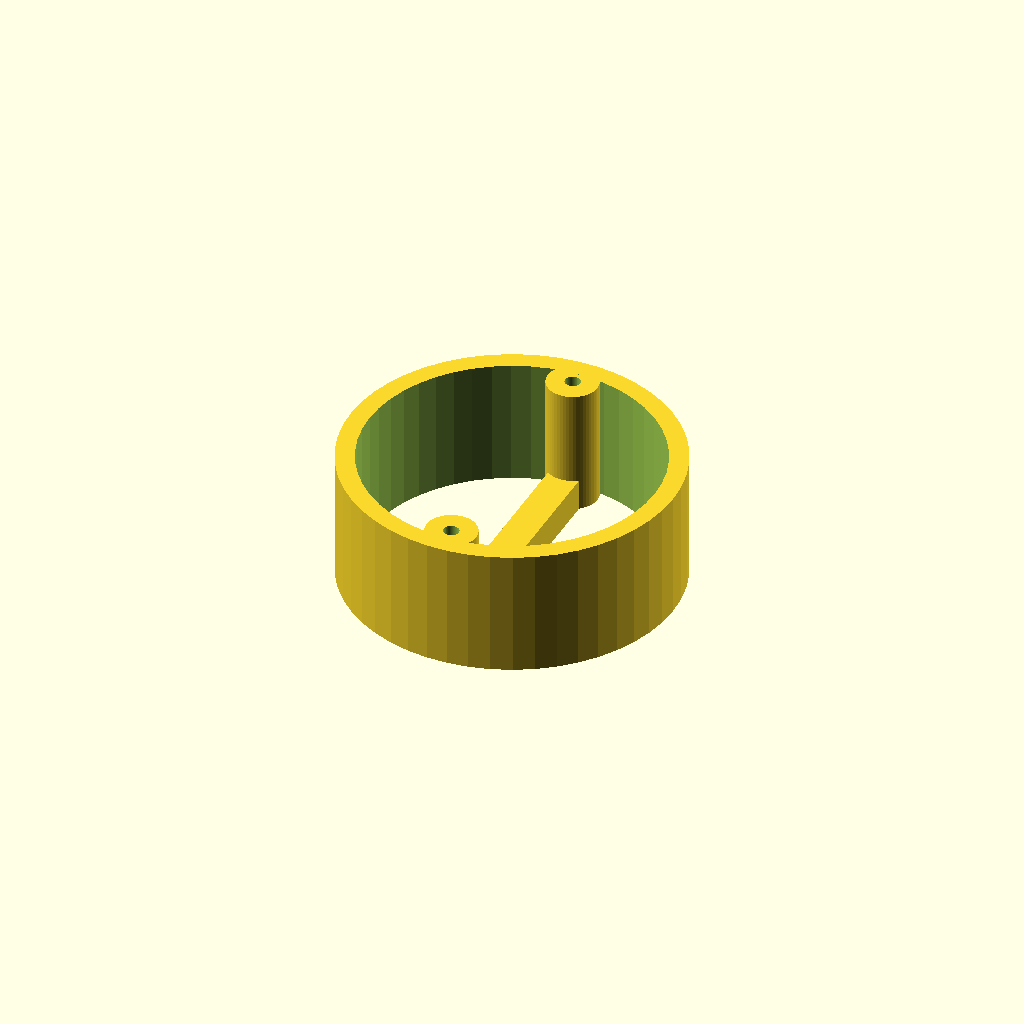
Cell 1: rendered with the file's own defaults.
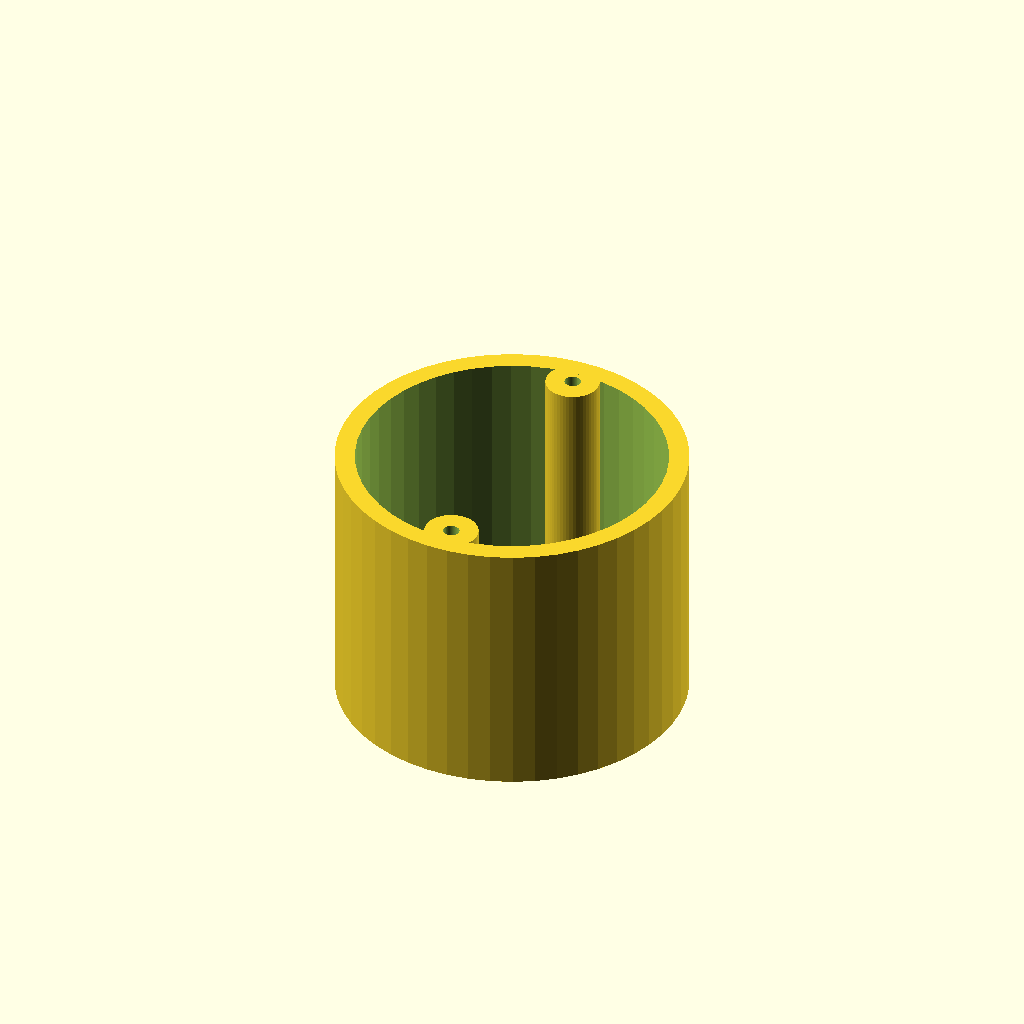
Cell 2: the same model with podDepth = 40.
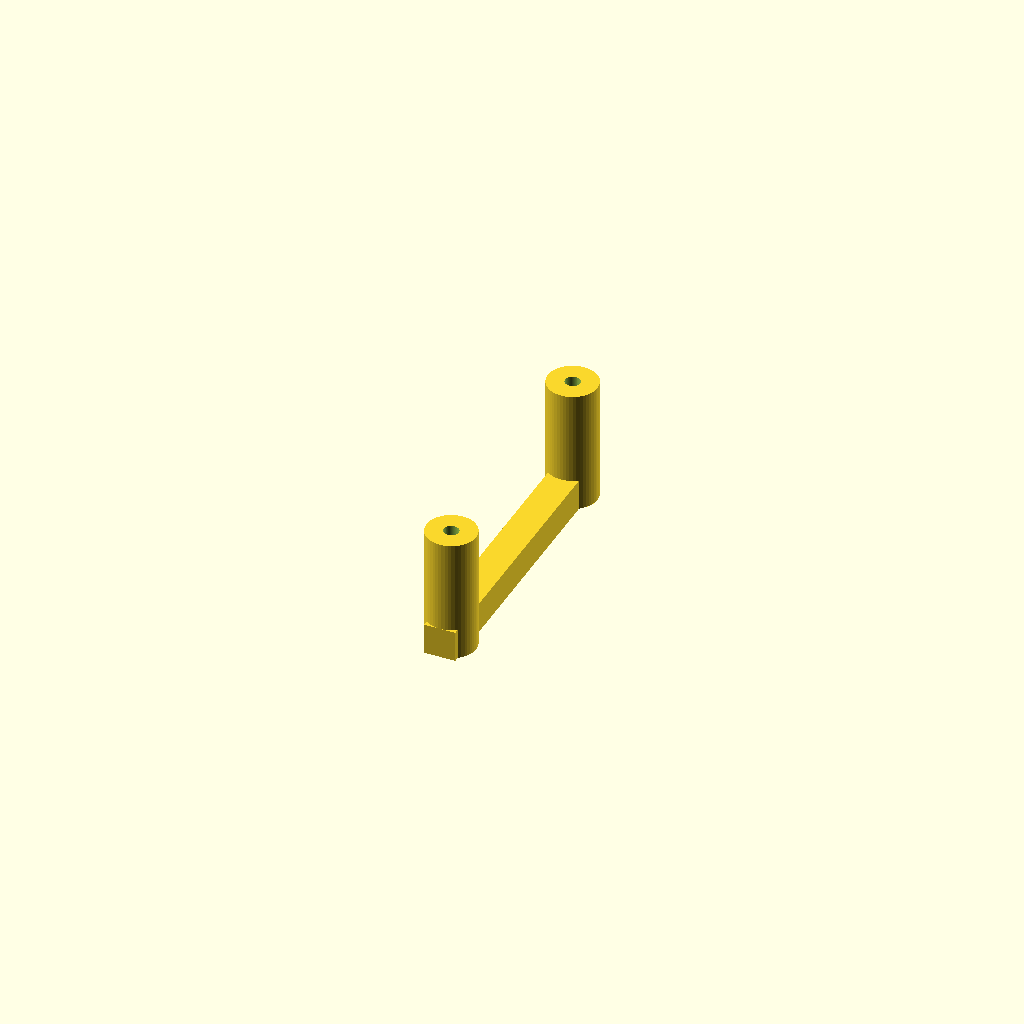
Cell 3: the same model with podHoleRadius = 46.
One fixed orthographic camera (rotation 55°, 0°, 25°; colour scheme Cornfield) for every cell.
OpenSCAD source file Hardware/GaugePod/52CanGuagePod.scad:
$fn = 50;

podRadius = 52/2;
podDepth = 20;
podHoleRadius = 23;
bezelRadius = podRadius + 5;
bezelHeight = 10;

// Adafruit 1.8" display with EYESPI
boardWidth = 57;
boardDepth = 36;
boardThickness = 6.5;
holeX = 25.5;
holeY = 15;
cornerRadius = 6;

boltPosition = 21;

/*
// zio.cc 1.5"
screenWidth = 30;
screenDepth = 34;
screenThickness = 1.5;

boardWidth = 45;
boardDepth = 36;
boardThickness = 1;
*/

module top()
{
    difference() {
        hull() {
            translate([0, 0, bezelHeight / 2])
                cylinder(h = bezelHeight, r = bezelRadius, center = true);
            
            translate([holeX, holeY, bezelHeight / 2])
                cylinder(h = bezelHeight, r = cornerRadius, center = true);
            translate([-holeX, holeY, bezelHeight / 2])
                cylinder(h = bezelHeight, r = cornerRadius, center = true);
            translate([holeX, -holeY, bezelHeight / 2])
                cylinder(h = bezelHeight, r = cornerRadius, center = true);
            translate([-holeX, -holeY, bezelHeight / 2])
                cylinder(h = bezelHeight, r = cornerRadius, center = true);
        }
        
        translate([holeX, holeY, 0])
            cylinder(h = bezelHeight, r = 1, center = true);
        translate([-holeX, holeY, 0])
            cylinder(h = bezelHeight, r = 1, center = true);
        translate([holeX, -holeY, 0])
            cylinder(h = bezelHeight, r = 1, center = true);
        translate([-holeX, -holeY, 0])
            cylinder(h = bezelHeight, r = 1, center = true);
        
        // cutout
        translate([0, 0, 2.9])
            cube([boardWidth, 25, 6], center = true);

        // bolts
        translate([0, boltPosition, 0])
            cylinder(h = 100, r = 1.7, center = true);
        translate([0, -boltPosition, 0])
            cylinder(h = 100, r = 1.7, center = true);

        // bolt heads
        translate([0, boltPosition, 9])
            cylinder(h = 3, r = 2.5, center = true);
        translate([0, -boltPosition, 9])
            cylinder(h = 3, r = 2.5, center = true);

        // ribbon connector
        translate([0, 15, 3])
            cube([15, 6, 3], center = true);
    }    

}

module display()
{
    translate([0, 0, boardThickness / 2])
        cube([boardWidth, boardDepth, boardThickness], center = true);
}

module base()
{
    difference() {
        union () {
            // bolt bosses
            translate([0, boltPosition, -podDepth / 2])
                cylinder(h = podDepth, r = 4, center = true);
            translate([0, -boltPosition, -podDepth / 2])
                cylinder(h = podDepth, r = 4, center = true);
            
            // crossbar
            translate([0, 0, -podDepth + 2.5])
                rotate([0, 0, 90])
                cube([podRadius * 2 - 2, 5, 5], center = true);
            
            // sleeve
            difference(){
                union () {
                    translate([0, 0, -podDepth / 2])
                        cylinder(h = podDepth, r = podRadius, center = true);
                }
                cylinder (h = 100, r = podHoleRadius, center = true);
            }
        }
        
        // bolt holes
        translate([0, boltPosition, 0])
            cylinder(h = 100, r = 1.2, center = true);
        translate([0, -boltPosition, 0])
            cylinder(h = 100, r = 1.2, center = true);
    }
}

// You'll probably want to comment out the top() or bottom() to print them separately.
difference() {
    union () {
        //top();
        base();
    }
    translate([0, 0, 4])
        display();
}
Customizer parameters (derived from the source; name, type, default, range or options):
podDepth: number, default 20
podHoleRadius: number, default 23
bezelHeight: number, default 10
boardWidth: number, default 57
boardDepth: number, default 36
boardThickness: number, default 6.5
holeX: number, default 25.5
holeY: number, default 15
cornerRadius: number, default 6
boltPosition: number, default 21
